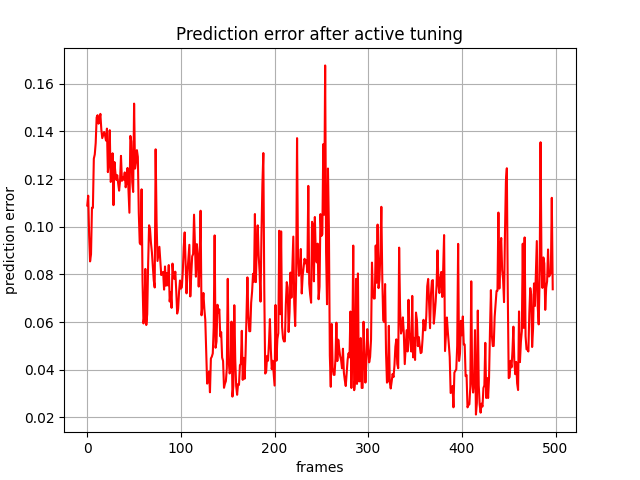

Data behind this chart, as committed beside it:
, 0
0, 0.109
1, 0.1131
2, 0.09629
3, 0.08549
4, 0.08849
5, 0.108
6, 0.1079
7, 0.1286
8, 0.1304
9, 0.1352
10, 0.1459
11, 0.1469
12, 0.1433
13, 0.1449
14, 0.1474
15, 0.1409
16, 0.1372
17, 0.1385
18, 0.1398
19, 0.1383
20, 0.1362
21, 0.1412
22, 0.123
23, 0.1271
24, 0.1406
25, 0.1188
26, 0.1197
27, 0.1309
28, 0.1091
29, 0.1272
30, 0.1228
31, 0.1197
32, 0.1217
33, 0.1182
34, 0.1152
35, 0.1193
36, 0.1298
37, 0.1193
38, 0.1208
39, 0.1198
40, 0.1228
41, 0.1166
42, 0.119
43, 0.1247
44, 0.115
45, 0.1059
46, 0.1382
47, 0.1358
48, 0.1187
49, 0.1146
50, 0.1517
51, 0.1244
52, 0.1271
53, 0.1322
54, 0.1293
55, 0.106
56, 0.09323
57, 0.09262
58, 0.1157
59, 0.07741
... 438 more rows
